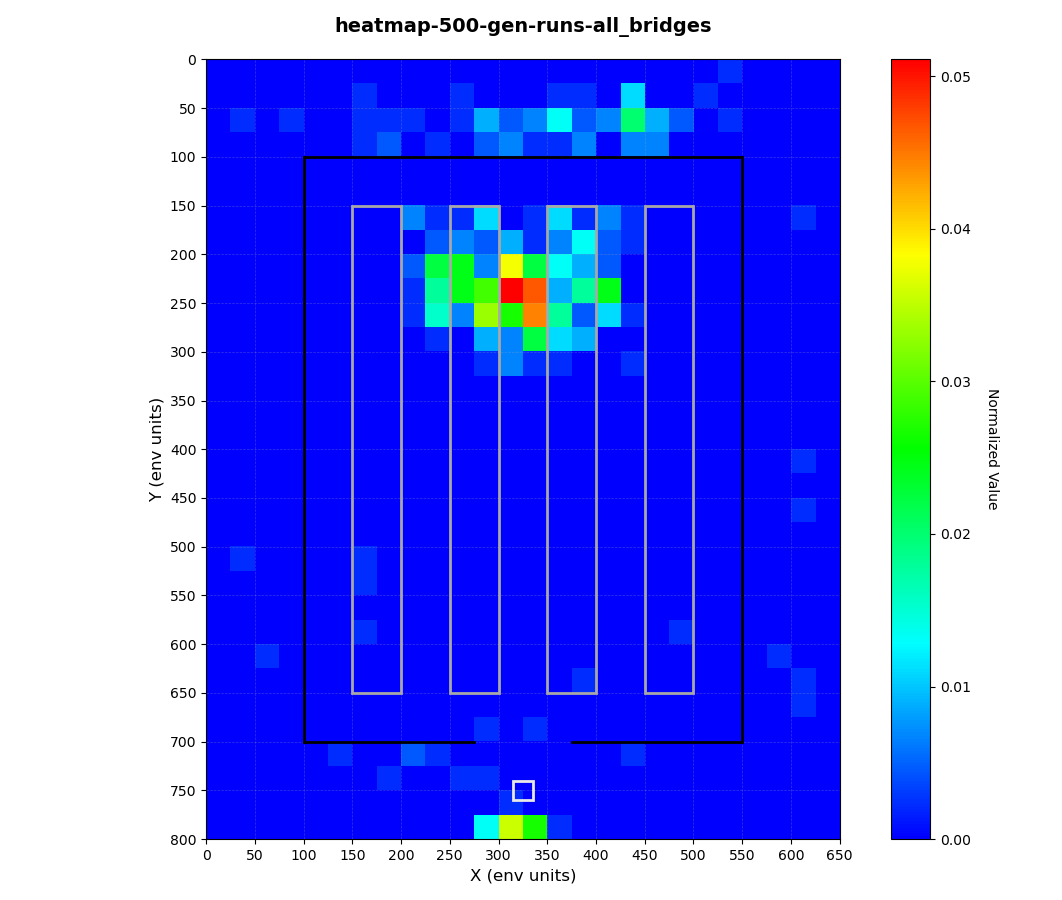

Values plotted in this chart, from the file beside it:
0.000000, 0.000000, 0.000000, 0.000000, 0.000000, 0.000000, 0.000000, 0.000000, 0.000000, 0.000000, 0.000000, 0.000000, 0.000000, 0.000000, 0.000000, 0.000000, 0.000000, 0.000000, 0.000000, 0.000000, 0.000000, 0.002222, 0.000000, 0.000000
0.000000, 0.000000, 0.000000, 0.000000, 0.000000, 0.000000, 0.002222, 0.000000, 0.000000, 0.000000, 0.002222, 0.000000, 0.000000, 0.000000, 0.002222, 0.002222, 0.000000, 0.01111, 0.000000, 0.000000, 0.002222, 0.000000, 0.000000, 0.000000
0.000000, 0.002222, 0.000000, 0.002222, 0.000000, 0.000000, 0.002222, 0.002222, 0.002222, 0.000000, 0.002222, 0.008889, 0.004444, 0.006667, 0.01333, 0.004444, 0.006667, 0.02, 0.008889, 0.004444, 0.000000, 0.002222, 0.000000, 0.000000
0.000000, 0.000000, 0.000000, 0.000000, 0.000000, 0.000000, 0.002222, 0.004444, 0.000000, 0.002222, 0.000000, 0.004444, 0.006667, 0.002222, 0.002222, 0.006667, 0.000000, 0.006667, 0.006667, 0.000000, 0.000000, 0.000000, 0.000000, 0.000000
0.000000, 0.000000, 0.000000, 0.000000, 0.000000, 0.000000, 0.000000, 0.000000, 0.000000, 0.000000, 0.000000, 0.000000, 0.000000, 0.000000, 0.000000, 0.000000, 0.000000, 0.000000, 0.000000, 0.000000, 0.000000, 0.000000, 0.000000, 0.000000
0.000000, 0.000000, 0.000000, 0.000000, 0.000000, 0.000000, 0.000000, 0.000000, 0.000000, 0.000000, 0.000000, 0.000000, 0.000000, 0.000000, 0.000000, 0.000000, 0.000000, 0.000000, 0.000000, 0.000000, 0.000000, 0.000000, 0.000000, 0.000000
0.000000, 0.000000, 0.000000, 0.000000, 0.000000, 0.000000, 0.000000, 0.000000, 0.006667, 0.002222, 0.002222, 0.01111, 0.000000, 0.002222, 0.01111, 0.002222, 0.006667, 0.002222, 0.000000, 0.000000, 0.000000, 0.000000, 0.000000, 0.000000
0.000000, 0.000000, 0.000000, 0.000000, 0.000000, 0.000000, 0.000000, 0.000000, 0.000000, 0.004444, 0.006667, 0.004444, 0.008889, 0.002222, 0.006667, 0.01333, 0.004444, 0.002222, 0.000000, 0.000000, 0.000000, 0.000000, 0.000000, 0.000000
0.000000, 0.000000, 0.000000, 0.000000, 0.000000, 0.000000, 0.000000, 0.000000, 0.004444, 0.02222, 0.02444, 0.006667, 0.03778, 0.02222, 0.01333, 0.008889, 0.004444, 0.000000, 0.000000, 0.000000, 0.000000, 0.000000, 0.000000, 0.000000
0.000000, 0.000000, 0.000000, 0.000000, 0.000000, 0.000000, 0.000000, 0.000000, 0.002222, 0.01778, 0.02444, 0.02889, 0.05111, 0.04667, 0.008889, 0.01778, 0.02444, 0.000000, 0.000000, 0.000000, 0.000000, 0.000000, 0.000000, 0.000000
0.000000, 0.000000, 0.000000, 0.000000, 0.000000, 0.000000, 0.000000, 0.000000, 0.002222, 0.01556, 0.006667, 0.03333, 0.02667, 0.04444, 0.01778, 0.004444, 0.01111, 0.002222, 0.000000, 0.000000, 0.000000, 0.000000, 0.000000, 0.000000
0.000000, 0.000000, 0.000000, 0.000000, 0.000000, 0.000000, 0.000000, 0.000000, 0.000000, 0.002222, 0.000000, 0.008889, 0.006667, 0.02222, 0.01111, 0.008889, 0.000000, 0.000000, 0.000000, 0.000000, 0.000000, 0.000000, 0.000000, 0.000000
0.000000, 0.000000, 0.000000, 0.000000, 0.000000, 0.000000, 0.000000, 0.000000, 0.000000, 0.000000, 0.000000, 0.002222, 0.006667, 0.002222, 0.002222, 0.000000, 0.000000, 0.002222, 0.000000, 0.000000, 0.000000, 0.000000, 0.000000, 0.000000
0.000000, 0.000000, 0.000000, 0.000000, 0.000000, 0.000000, 0.000000, 0.000000, 0.000000, 0.000000, 0.000000, 0.000000, 0.000000, 0.000000, 0.000000, 0.000000, 0.000000, 0.000000, 0.000000, 0.000000, 0.000000, 0.000000, 0.000000, 0.000000
0.000000, 0.000000, 0.000000, 0.000000, 0.000000, 0.000000, 0.000000, 0.000000, 0.000000, 0.000000, 0.000000, 0.000000, 0.000000, 0.000000, 0.000000, 0.000000, 0.000000, 0.000000, 0.000000, 0.000000, 0.000000, 0.000000, 0.000000, 0.000000
0.000000, 0.000000, 0.000000, 0.000000, 0.000000, 0.000000, 0.000000, 0.000000, 0.000000, 0.000000, 0.000000, 0.000000, 0.000000, 0.000000, 0.000000, 0.000000, 0.000000, 0.000000, 0.000000, 0.000000, 0.000000, 0.000000, 0.000000, 0.000000
0.000000, 0.000000, 0.000000, 0.000000, 0.000000, 0.000000, 0.000000, 0.000000, 0.000000, 0.000000, 0.000000, 0.000000, 0.000000, 0.000000, 0.000000, 0.000000, 0.000000, 0.000000, 0.000000, 0.000000, 0.000000, 0.000000, 0.000000, 0.000000
0.000000, 0.000000, 0.000000, 0.000000, 0.000000, 0.000000, 0.000000, 0.000000, 0.000000, 0.000000, 0.000000, 0.000000, 0.000000, 0.000000, 0.000000, 0.000000, 0.000000, 0.000000, 0.000000, 0.000000, 0.000000, 0.000000, 0.000000, 0.000000
0.000000, 0.000000, 0.000000, 0.000000, 0.000000, 0.000000, 0.000000, 0.000000, 0.000000, 0.000000, 0.000000, 0.000000, 0.000000, 0.000000, 0.000000, 0.000000, 0.000000, 0.000000, 0.000000, 0.000000, 0.000000, 0.000000, 0.000000, 0.000000
0.000000, 0.000000, 0.000000, 0.000000, 0.000000, 0.000000, 0.000000, 0.000000, 0.000000, 0.000000, 0.000000, 0.000000, 0.000000, 0.000000, 0.000000, 0.000000, 0.000000, 0.000000, 0.000000, 0.000000, 0.000000, 0.000000, 0.000000, 0.000000
0.000000, 0.002222, 0.000000, 0.000000, 0.000000, 0.000000, 0.002222, 0.000000, 0.000000, 0.000000, 0.000000, 0.000000, 0.000000, 0.000000, 0.000000, 0.000000, 0.000000, 0.000000, 0.000000, 0.000000, 0.000000, 0.000000, 0.000000, 0.000000
0.000000, 0.000000, 0.000000, 0.000000, 0.000000, 0.000000, 0.002222, 0.000000, 0.000000, 0.000000, 0.000000, 0.000000, 0.000000, 0.000000, 0.000000, 0.000000, 0.000000, 0.000000, 0.000000, 0.000000, 0.000000, 0.000000, 0.000000, 0.000000
0.000000, 0.000000, 0.000000, 0.000000, 0.000000, 0.000000, 0.000000, 0.000000, 0.000000, 0.000000, 0.000000, 0.000000, 0.000000, 0.000000, 0.000000, 0.000000, 0.000000, 0.000000, 0.000000, 0.000000, 0.000000, 0.000000, 0.000000, 0.000000
0.000000, 0.000000, 0.000000, 0.000000, 0.000000, 0.000000, 0.002222, 0.000000, 0.000000, 0.000000, 0.000000, 0.000000, 0.000000, 0.000000, 0.000000, 0.000000, 0.000000, 0.000000, 0.000000, 0.002222, 0.000000, 0.000000, 0.000000, 0.000000
0.000000, 0.000000, 0.002222, 0.000000, 0.000000, 0.000000, 0.000000, 0.000000, 0.000000, 0.000000, 0.000000, 0.000000, 0.000000, 0.000000, 0.000000, 0.000000, 0.000000, 0.000000, 0.000000, 0.000000, 0.000000, 0.000000, 0.000000, 0.002222
0.000000, 0.000000, 0.000000, 0.000000, 0.000000, 0.000000, 0.000000, 0.000000, 0.000000, 0.000000, 0.000000, 0.000000, 0.000000, 0.000000, 0.000000, 0.002222, 0.000000, 0.000000, 0.000000, 0.000000, 0.000000, 0.000000, 0.000000, 0.000000
0.000000, 0.000000, 0.000000, 0.000000, 0.000000, 0.000000, 0.000000, 0.000000, 0.000000, 0.000000, 0.000000, 0.000000, 0.000000, 0.000000, 0.000000, 0.000000, 0.000000, 0.000000, 0.000000, 0.000000, 0.000000, 0.000000, 0.000000, 0.000000
0.000000, 0.000000, 0.000000, 0.000000, 0.000000, 0.000000, 0.000000, 0.000000, 0.000000, 0.000000, 0.000000, 0.002222, 0.000000, 0.002222, 0.000000, 0.000000, 0.000000, 0.000000, 0.000000, 0.000000, 0.000000, 0.000000, 0.000000, 0.000000
0.000000, 0.000000, 0.000000, 0.000000, 0.000000, 0.002222, 0.000000, 0.000000, 0.004444, 0.002222, 0.000000, 0.000000, 0.000000, 0.000000, 0.000000, 0.000000, 0.000000, 0.002222, 0.000000, 0.000000, 0.000000, 0.000000, 0.000000, 0.000000
0.000000, 0.000000, 0.000000, 0.000000, 0.000000, 0.000000, 0.000000, 0.002222, 0.000000, 0.000000, 0.002222, 0.002222, 0.000000, 0.000000, 0.000000, 0.000000, 0.000000, 0.000000, 0.000000, 0.000000, 0.000000, 0.000000, 0.000000, 0.000000
0.000000, 0.000000, 0.000000, 0.000000, 0.000000, 0.000000, 0.000000, 0.000000, 0.000000, 0.000000, 0.000000, 0.000000, 0.002222, 0.000000, 0.000000, 0.000000, 0.000000, 0.000000, 0.000000, 0.000000, 0.000000, 0.000000, 0.000000, 0.000000
0.000000, 0.000000, 0.000000, 0.000000, 0.000000, 0.000000, 0.000000, 0.000000, 0.000000, 0.000000, 0.000000, 0.01333, 0.03556, 0.02667, 0.002222, 0.000000, 0.000000, 0.000000, 0.000000, 0.000000, 0.000000, 0.000000, 0.000000, 0.000000
